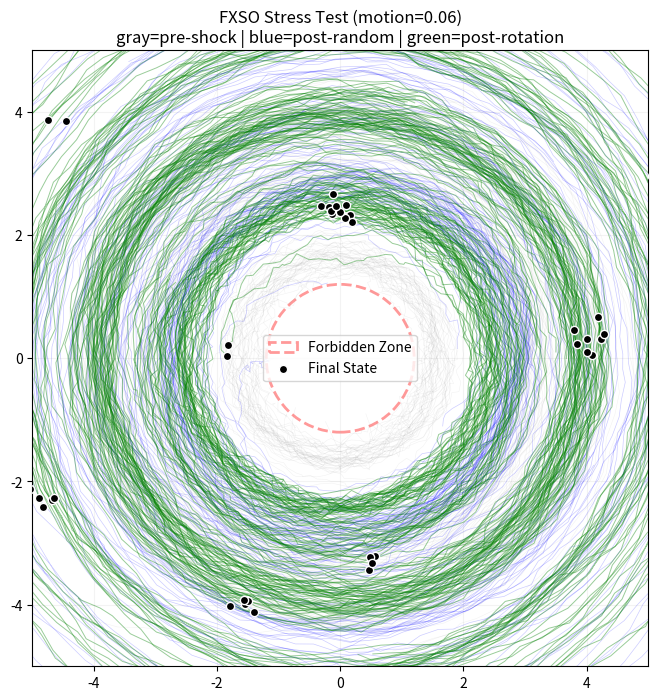

Here is the Python script that generated this plot:
"""
fxso_stress_test.py — FXSO Topological Stress Test

Tests whether system structure is coupled to constraint geometry
(invariant under coordinate transform) or to absolute coordinates (brittle).

Two shock events:
  t=300: Random noise injection (tests robustness)
  t=600: 90° global rotation kick (tests topological invariance)

Key metric: does thickness spike at t=600, or does the system glide?
  Spike → brittle, structure was coordinate-dependent
  Glide → invariant, structure is geometry-dependent

Produces data for Experiment 1 in 08_empirical/Results.md

Requirements: numpy, matplotlib (optional)
Run: python fxso_stress_test.py
Run kill test: python fxso_stress_test.py --motion 0.0
"""

import numpy as np
import argparse

try:
    import matplotlib.pyplot as plt
    PLOT = True
except ImportError:
    PLOT = False


# --- CONFIGURATION ---
AGENTS           = 40
STEPS            = 1000
COUPLING         = 0.06
DECAY_K          = 2.0
NOISE_LEVEL      = 0.05
INTERNAL_MOTION  = 0.06   # set to 0.0 for kill test (beads vs ring)
FORBIDDEN_RADIUS = 1.2
REPULSION        = 0.2
SEED             = 42
# ----------------------


def compute_thickness(states):
    """Standard deviation of agent distances from origin."""
    return float(np.std(np.linalg.norm(states, axis=1)))


def compute_circular_variance(states):
    """
    Angular dispersion of agents around the manifold.
    V_circ = 1 - |mean(e^{iθ})|

    0 = angularly concentrated (phase-locked, agents clustered)
    1 = angularly distributed (agents spread uniformly around ring)

    Note: low V_circ does NOT mean coherence — it indicates phase-locking.
    """
    angles = np.arctan2(states[:, 1], states[:, 0])
    r = np.abs(np.mean(np.exp(1j * angles)))
    return float(1 - r)


def run_stress_test(
    agents=AGENTS,
    steps=STEPS,
    coupling=COUPLING,
    k=DECAY_K,
    noise=NOISE_LEVEL,
    motion=INTERNAL_MOTION,
    radius=FORBIDDEN_RADIUS,
    repulsion=REPULSION,
    seed=SEED,
):
    np.random.seed(seed)

    states = np.random.randn(agents, 2) * 2.5
    rot = np.array([
        [np.cos(motion), -np.sin(motion)],
        [np.sin(motion),  np.cos(motion)]
    ])

    history      = []
    thickness_log = {}

    print(f"\nFXSO Stress Test (motion={motion})")
    print(f"{'Step':>5} | {'Radius':>8} | {'Thickness':>10} | {'Circ Var':>10} | Event")
    print("-" * 65)

    for t in range(steps):
        # 1. Internal loop
        states = states @ rot.T

        # 2. FXSO field coupling — localized, normalized, no self-interaction
        new_states = states.copy()
        for i in range(agents):
            diffs    = states - states[i]
            dist_sq  = np.sum(diffs**2, axis=1, keepdims=True)
            weights  = np.exp(-k * dist_sq)
            weights[i] = 0
            w_sum    = np.sum(weights) + 1e-9
            pull     = np.sum(diffs * weights, axis=0) / w_sum
            new_states[i] += coupling * pull

        # 3. Constraint: forbidden zone repulsion
        d_center = np.linalg.norm(new_states, axis=1, keepdims=True)
        new_states += (d_center < radius) * (new_states / (d_center + 1e-6)) * repulsion

        # 4. Record baseline before shocks
        if t == 299:
            thickness_log["pre_shock"] = compute_thickness(new_states)

        # 5. Shock events
        event_str = ""
        if t == 300:
            event_str = "RANDOM SHOCK"
            new_states += np.random.randn(agents, 2) * 1.8
        elif t == 600:
            event_str = "90° ROTATION KICK"
            kick_rot   = np.array([[0, -1], [1, 0]])
            new_states = new_states @ kick_rot.T

        # 6. Record post-rotation immediate state
        if t == 601:
            thickness_log["post_rotation"] = compute_thickness(new_states)

        # 7. Noise
        states = new_states + np.random.normal(0, noise, new_states.shape)
        history.append(states.copy())

        # 8. Log
        dists    = np.linalg.norm(states, axis=1)
        r_mean   = float(np.mean(dists))
        r_std    = compute_thickness(states)
        c_var    = compute_circular_variance(states)

        if t % 100 == 0 or event_str:
            print(f"{t:>5} | {r_mean:>8.2f} | {r_std:>10.2f} | {c_var:>10.2f} | {event_str}")

    # Final metrics
    thickness_log["final"]     = compute_thickness(states)
    thickness_log["annealing"] = thickness_log["pre_shock"] - thickness_log["final"]
    # Positive annealing = system tightened under stress (elastic signal)
    # Negative annealing = system diffused (plastic/brittle)

    return np.array(history), thickness_log


def plot_phases(history, radius, motion):
    if not PLOT:
        print("\nInstall matplotlib for trajectory plots.")
        return

    fig, ax = plt.subplots(figsize=(8, 8))

    circle = plt.Circle((0, 0), radius, color='red', fill=False,
                         ls='--', lw=2, alpha=0.4, label="Forbidden Zone")
    ax.add_artist(circle)

    # Phase-coded trajectories
    ax.plot(history[:300,  :, 0], history[:300,  :, 1], color='gray',  alpha=0.1, lw=0.4)
    ax.plot(history[301:600, :, 0], history[301:600, :, 1], color='blue',  alpha=0.2, lw=0.5)
    ax.plot(history[601:,  :, 0], history[601:,  :, 1], color='green', alpha=0.4, lw=0.7)

    ax.scatter(history[-1, :, 0], history[-1, :, 1],
               c='black', s=35, edgecolors='white', zorder=5, label="Final State")

    ax.set_xlim(-5, 5)
    ax.set_ylim(-5, 5)
    ax.set_aspect('equal')
    ax.legend()
    ax.grid(True, alpha=0.15)
    ax.set_title(f"FXSO Stress Test (motion={motion})\n"
                 f"gray=pre-shock | blue=post-random | green=post-rotation")

    fname = f"fxso_stress_motion_{motion:.2f}.png"
    plt.savefig(fname, dpi=150, bbox_inches='tight')
    print(f"\nPlot saved: {fname}")
    plt.show()


def print_summary(thickness_log, motion):
    print("\n" + "=" * 50)
    print("SUMMARY")
    print("=" * 50)
    print(f"Motion (θ):           {motion}")
    print(f"Pre-shock thickness:  {thickness_log.get('pre_shock', 'N/A'):.3f}")
    print(f"Post-rotation (imm):  {thickness_log.get('post_rotation', 'N/A'):.3f}")
    print(f"Final thickness:      {thickness_log.get('final', 'N/A'):.3f}")
    print(f"Annealing score:      {thickness_log.get('annealing', 'N/A'):.3f}  "
          f"({'tightened' if thickness_log.get('annealing', -1) > 0 else 'diffused'})")

    rotation_delta = (thickness_log.get("post_rotation", 0) -
                      thickness_log.get("pre_shock", 0))
    print(f"\nRotation kick Δthickness: {rotation_delta:+.3f}")
    if abs(rotation_delta) < 0.05:
        print("  → Glide: strong topological invariance")
    elif abs(rotation_delta) < 0.15:
        print("  → Moderate disruption: partial invariance (expected result)")
    elif rotation_delta > 0.15:
        print("  → Spike: significant disruption, weaker invariance")
    else:
        print("  → Brittle: structure was coordinate-dependent")


if __name__ == "__main__":
    parser = argparse.ArgumentParser()
    parser.add_argument("--motion", type=float, default=INTERNAL_MOTION,
                        help="Internal rotation speed (0.0 = kill test)")
    parser.add_argument("--agents", type=int, default=AGENTS)
    parser.add_argument("--seed",   type=int, default=SEED)
    args = parser.parse_args()

    history, thickness_log = run_stress_test(
        motion=args.motion,
        agents=args.agents,
        seed=args.seed,
    )

    print_summary(thickness_log, args.motion)
    plot_phases(history, FORBIDDEN_RADIUS, args.motion)

    print("\nInterpretation:")
    print("  Rotation Δthickness < 0.05 → strong invariance (glide).")
    print("  Rotation Δthickness 0.05–0.15 → partial invariance (expected at these params).")
    print("  Rotation Δthickness > 0.15 → significant disruption.")
    print("  Kill test (--motion 0.0) → expect static beads, no annular circulation.")
    print("  V_circ: 0 = phase-locked (concentrated), 1 = distributed (uniform ring).")
    print("  See 08_empirical/Results.md for full experimental context.")
